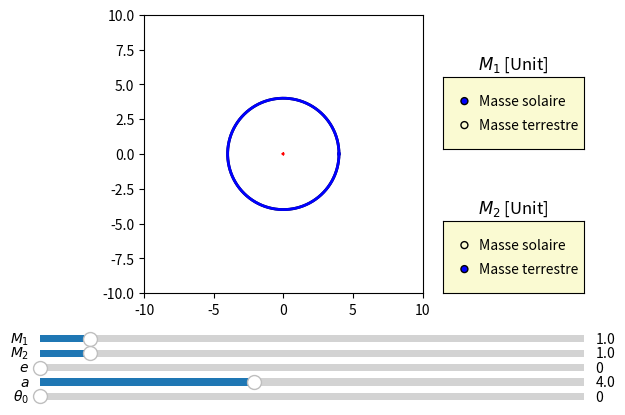

This chart was generated by the following Python code:
# -*- coding: utf-8 -*-

#Nom du programme : OrbitesKepler

#Auteurs : François Lévrier, Arnaud Raoux et la prépa agreg de Montrouge
#Adresse : Departement de physique de l'Ecole Normale Superieure
#		24 rue Lhomond
#		75005 Paris
#Contact : arnaud.raoux@ens.fr
#
#Année de création : 2016 
#Version : 1.10

#Liste des modifications
#v 1.00 : 2016-05-15 Première version complète
#v 1.10 : 2019-01-09 Remplacement de axisbg dépréciée par facecolor

#Version de Python
# 3.6

#LICENCE
#Cette oeuvre, création, site ou texte est sous licence Creative Commons Attribution - Pas d'utilisation Commerciale 4.0 International. Pour accéder à une copie de cette licence, merci de vous rendre à l'adresse suivante http://creativecommons.org/licenses/by-nc/4.0/ ou envoyez un courrier à Creative Commons, 444 Castro Street, Suite 900, Mountain View, California, 94041, USA.


#Description : 
#Ce programme permet d'illustrer les orbites de deux astres, dont les masses peut être changées. Ces masses sont mesurées soit en masses solaires, soit en masses terrestres. En rouge et bleu sont tracées les trajectoires des deux astres. L'excentricité e, le demi-grand axe a et l'angle initial theta_0 peuvent être changés.


# =============================================================================
# --- Importation de modules Python--------------------------------------------
# =============================================================================


import math
import numpy as np
import matplotlib.pyplot as plt
from matplotlib.widgets import Slider, Button, RadioButtons, CheckButtons



# =============================================================================
# --- Constantes--------------------------------------------
# =============================================================================

G=6.67408e-11 # Constante de la gravitation en m3.kg-1.s-2
Msun=1.988e30 # Masse du Soleil en kg
Mearth=5.9722e24 # Masse de la Terre en kg
UA=1.495978707e11 # Unite astronomique en m
an=365.0*86400. # annee en s
liste_unite_de_masse=('Masse solaire', 'Masse terrestre')


# =============================================================================
# --- Création de la figure --------------------------------------------
# =============================================================================

fig=plt.figure()
plt.subplots_adjust(left=0., bottom=0.3)
ax = fig.add_subplot(111, aspect='equal')

# Creation de l'axe des abscisses, ici les angles de 0 a 2pi
theta=np.linspace(0.000001,2.0*math.pi-0.000001,num=10000)

# Parametres de la fonction, avec des valeurs par defaut
init_theta0 = 0.0 # Angle du periastre, en degres
init_M1_val = 1.0 # Masse de l'astre 1, unite definie par M1_unit
init_M1_unit= 'Masse solaire' # Unite de la masse de l'astre 1, peut etre 'Masse solaire' pour une masse solaire, ou 'Masse terrestre' pour une masse terrestre 
init_M2_val = 1.0 # Masse de l'astre 2, unite definie par M2_unit
init_M2_unit= 'Masse terrestre' # Unite de la masse de l'astre 2, peut etre 'Masse solaire' pour une masse solaire, ou 'Masse terrestre' pour une masse terrestre 
init_a_UA = 4.0 # demi grand axe exprime en UA
init_e=0.0 # Excentricite
M1_unit=init_M1_unit
M2_unit=init_M2_unit

# Fonction retournant la masse en kg
def mass(M_val,M_unit):
    if (M_unit=="Masse solaire"):M=M_val*Msun
    if (M_unit=="Masse terrestre"):M=M_val*Mearth    
    return(M)

# Creation de la fonction a tracer 
def trace(theta0,M1_val,M1_unit,M2_val,M2_unit,a_UA,e):
    M1=mass(M1_val,M1_unit)
    M2=mass(M2_val,M2_unit)
    a=a_UA*UA
    # Masse reduite
    mu=M1*M2/(M1+M2)
    # Facteur K de la force centrale F=-K/r2
    K=G*M1*M2
    L=math.sqrt(K*mu*a*(1.0-math.pow(e,2.0)))
    theta0_rad=(math.pi/180.)*theta0
    p=math.pow(L,2.0)/(K*mu)
    # Mouvement de la particule fictive
    r=p/(1+e*np.cos(theta-theta0_rad))
    # Projection de ce mouvement, converti en UA
    x=r*np.cos(theta)/UA
    y=r*np.sin(theta)/UA
    # Mouvement de l'objet M1
    x1=-(M2/(M1+M2))*x
    y1=-(M2/(M1+M2))*y
    # Mouvement de l'objet M2
    x2=(M1/(M1+M2))*x
    y2=(M1/(M1+M2))*y
    return(x,y,x1,y1,x2,y2)

x,y,x1,y1,x2,y2=trace(init_theta0,init_M1_val,init_M1_unit,init_M2_val,init_M2_unit,init_a_UA,init_e)

# Creation de la trace de la fonction s en fonction de t. C'est un objet qui est sauvegarde dans 'l'
l,=plt.plot(x,y,'k-',lw=2)
l1,=plt.plot(x1,y1,'r-',lw=2)
l2,=plt.plot(x2,y2,'b-',lw=2)

# Specification des limites des axes (xmin,xmax,ymin,ymax)
plt.axis([-10.0, 10.0, -10.0, 10.0])

# Creation des barres de modification amplitude et frequence
axcolor = 'lightgoldenrodyellow'
axtheta0 = plt.axes([0.07, 0.07, 0.85, 0.03], facecolor=axcolor)
axM1 = plt.axes([0.07, 0.19, 0.85, 0.03], facecolor=axcolor)
axM2 = plt.axes([0.07, 0.16, 0.85, 0.03], facecolor=axcolor)
axa = plt.axes([0.07, 0.1, 0.85, 0.03], facecolor=axcolor)
axe = plt.axes([0.07, 0.13, 0.85, 0.03], facecolor=axcolor)
stheta0 = Slider(axtheta0, r'$\theta_0$', 0.0, 180.0, valinit=init_theta0) # Remarquer la valeur initiale init_theta0
sM1 = Slider(axM1, r'$M_1$', 0.1, 10.0, valinit=init_M1_val) # Remarquer la valeur initiale init_theta0
sM2 = Slider(axM2, r'$M_2$', 0.1, 10.0, valinit=init_M2_val) # Remarquer la valeur initiale init_theta0
sa = Slider(axa, r'$a$', 0.1, 10.0, valinit=init_a_UA) # Remarquer la valeur initiale init_theta0
se = Slider(axe, r'$e$', 0.0, 0.9999999, valinit=init_e) # Remarquer la valeur initiale init_theta0
# Creation des menus de changement des unites des masses
rax_M1_unit = plt.axes([0.7, 0.6, 0.22, 0.15], facecolor=axcolor,title=r'$M_1$'+' '+'[Unit]')
radio_M1_unit = RadioButtons(rax_M1_unit, liste_unite_de_masse, active=0) # La valeur par defaut est la numero 0 (Masse solaire)
rax_M2_unit = plt.axes([0.7, 0.3, 0.22, 0.15], facecolor=axcolor,title=r'$M_2$'+' '+'[Unit]')
radio_M2_unit = RadioButtons(rax_M2_unit, liste_unite_de_masse, active=1) # La valeur par defaut est la numero 1 (Masse terrestre)

# Fonction pour recuperer la valeur d'un bouton radio
def activated_radio_button(x,list):     
    for i in np.arange(len(x.circles)):
                if x.circles[i].get_facecolor()[0]<.5:
                    return list[i]

# Fonction de mise a jour du graphique
def update(val):    
    a_UA=sa.val # Mise a jour du demi-grand axe
    e=se.val # Mise a jour de l'excentricite
    M1_val=sM1.val # Mise a jour de la masse de l'astre 1
    M2_val=sM2.val # Mise a jour de la masse de l'astre 2
    M1_unit = activated_radio_button(radio_M1_unit,liste_unite_de_masse) # Mise a jour de l'unite de la masse de l'astre 1
    M2_unit = activated_radio_button(radio_M2_unit,liste_unite_de_masse) # Mise a jour de l'unite de la masse de l'astre 2
    theta0=stheta0.val # Mise a jour de l'angle du periastre
    x,y,x1,y1,x2,y2=trace(theta0,M1_val,M1_unit,M2_val,M2_unit,a_UA,e) # Calcul des traces 
    # Mise a jour des traces
    l.set_xdata(x)
    l.set_ydata(y)
    l1.set_xdata(x1)
    l1.set_ydata(y1)
    l2.set_xdata(x2)
    l2.set_ydata(y2)
    fig.canvas.draw_idle() # On provoque la mise a jour du graphique, qui n'est pas automatique par defaut

# lorsqu'une barre ou un bouton radio est modifie, on applique la fonction update
sa.on_changed(update)
se.on_changed(update)
stheta0.on_changed(update)
sM1.on_changed(update)
sM2.on_changed(update)
radio_M1_unit.on_clicked(update)
radio_M2_unit.on_clicked(update)

plt.show() # On provoque l'affichage a l'ecran
